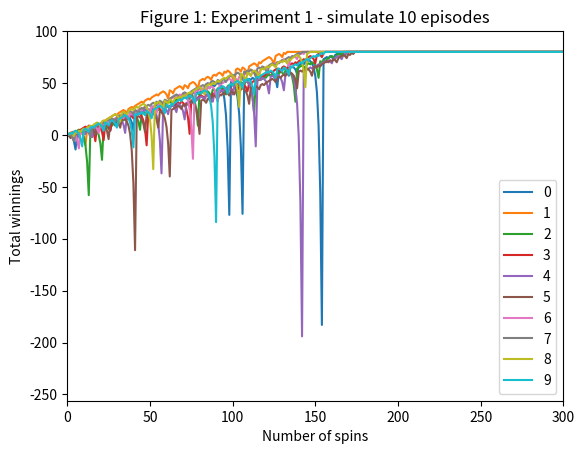
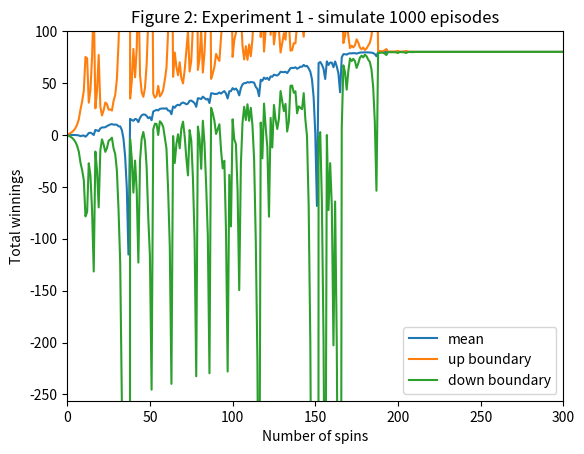
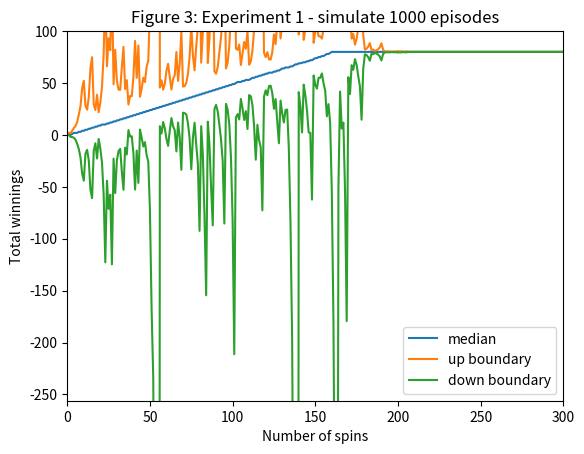
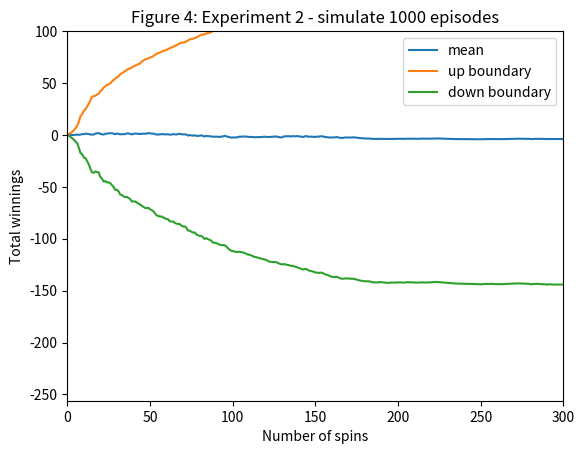
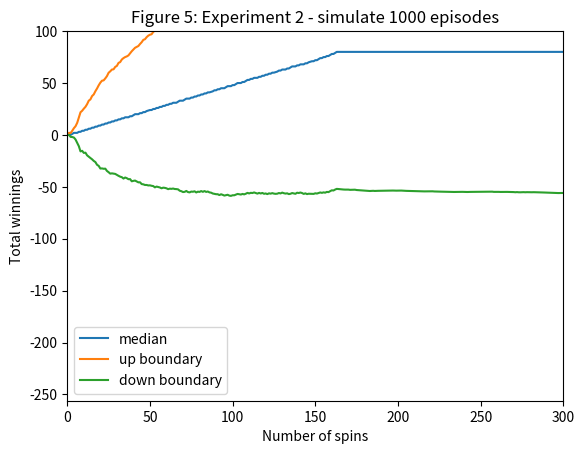

Python code for these plots, in order:
""""""  		  	   		  		 			  		 			     			  	 
"""Assess a betting strategy.  		  	   		  		 			  		 			     			  	 
  		  	   		  		 			  		 			     			  	 
Copyright 2018, Georgia Institute of Technology (Georgia Tech)  		  	   		  		 			  		 			     			  	 
Atlanta, Georgia 30332  		  	   		  		 			  		 			     			  	 
All Rights Reserved  		  	   		  		 			  		 			     			  	 
  		  	   		  		 			  		 			     			  	 
Template code for CS 4646/7646  		  	   		  		 			  		 			     			  	 
  		  	   		  		 			  		 			     			  	 
Georgia Tech asserts copyright ownership of this template and all derivative  		  	   		  		 			  		 			     			  	 
works, including solutions to the projects assigned in this course. Students  		  	   		  		 			  		 			     			  	 
and other users of this template code are advised not to share it with others  		  	   		  		 			  		 			     			  	 
or to make it available on publicly viewable websites including repositories  		  	   		  		 			  		 			     			  	 
such as github and gitlab.  This copyright statement should not be removed  		  	   		  		 			  		 			     			  	 
or edited.  		  	   		  		 			  		 			     			  	 
  		  	   		  		 			  		 			     			  	 
We do grant permission to share solutions privately with non-students such  		  	   		  		 			  		 			     			  	 
as potential employers. However, sharing with other current or future  		  	   		  		 			  		 			     			  	 
students of CS 7646 is prohibited and subject to being investigated as a  		  	   		  		 			  		 			     			  	 
GT honor code violation.  		  	   		  		 			  		 			     			  	 
  		  	   		  		 			  		 			     			  	 
-----do not edit anything above this line---  		  	   		  		 			  		 			     			  	 
  		  	   		  		 			  		 			     			  	 
Student Name: Peilun Jiang (replace with your name)  		  	   		  		 			  		 			     			  	 
GT User ID: pjiang49 (replace with your User ID)  		  	   		  		 			  		 			     			  	 
GT ID: 903561681 (replace with your GT ID)  		  	   		  		 			  		 			     			  	 
"""  		  	   		  		 			  		 			     			  	 
  		  	   		  		 			  		 			     			  	 
import numpy as np
import matplotlib.pyplot as plt
import pandas as pd
  		  	   		  		 			  		 			     			  	 
  		  	   		  		 			  		 			     			  	 
def author():  		  	   		  		 			  		 			     			  	 
    """  		  	   		  		 			  		 			     			  	 
    :return: The GT username of the student  		  	   		  		 			  		 			     			  	 
    :rtype: str  		  	   		  		 			  		 			     			  	 
    """  		  	   		  		 			  		 			     			  	 
    return "pjiang49"  # replace tb34 with your Georgia Tech username.
  		  	   		  		 			  		 			     			  	 
  		  	   		  		 			  		 			     			  	 
def gtid():  		  	   		  		 			  		 			     			  	 
    """  		  	   		  		 			  		 			     			  	 
    :return: The GT ID of the student  		  	   		  		 			  		 			     			  	 
    :rtype: int  		  	   		  		 			  		 			     			  	 
    """  		  	   		  		 			  		 			     			  	 
    return 903561681  # replace with your GT ID number
  		  	   		  		 			  		 			     			  	 

def get_spin_result(win_prob):
    """  		  	   		  		 			  		 			     			  	 
    Given a win probability between 0 and 1, the function returns whether the probability will result in a win.  		  	   		  		 			  		 			     			  	 
  		  	   		  		 			  		 			     			  	 
    :param win_prob: The probability of winning  		  	   		  		 			  		 			     			  	 
    :type win_prob: float  		  	   		  		 			  		 			     			  	 
    :return: The result of the spin.  		  	   		  		 			  		 			     			  	 
    :rtype: bool  		  	   		  		 			  		 			     			  	 
    """  		  	   		  		 			  		 			     			  	 
    result = False  		  	   		  		 			  		 			     			  	 
    if np.random.random() <= win_prob:  		  	   		  		 			  		 			     			  	 
        result = True  		  	   		  		 			  		 			     			  	 
    return result  		  	   		  		 			  		 			     			  	 
  		  	   		  		 			  		 			     			  	 
def strategy_simulate():
    # init an array with shape (1001) and value 80
    win_prob = 0.5 # the prob of black
    result_array = np.full((1001), 0)
    episode_winnings = 0
    spin_cnt = 0
    while episode_winnings < 80 and spin_cnt < 1000:
        won = False
        bet_amount = 1

        while not won:
            won = get_spin_result(win_prob)
            spin_cnt += 1

            if won:
                episode_winnings += bet_amount
            else:
                episode_winnings -= bet_amount
                bet_amount *= 2

            result_array[spin_cnt] = episode_winnings
            # print("At spin {}: the winning amount is {}".format(spin_cnt, episode_winnings))
            if spin_cnt == 1000:
                break
    result_array[spin_cnt:] = episode_winnings
    return result_array

# ================================================
# make figure 1 to 6
def experiment1_fig1():
    # run simulator 10x and plot winnings
        # start from time 0
        # 10 arrays needed for graph
    # plot all 10 runs on one chart
        # x axis must range from 0 to 300
        # y axis must range from -256 to 100
    res = []
    for i in range(10):
        cur_episode = strategy_simulate()
        res.append(cur_episode)
    df = pd.DataFrame(res).T

    df.plot()
    plt.axis([0, 300, -256, 100])
    plt.title("Figure 1: Experiment 1 - simulate 10 episodes")
    plt.xlabel("Number of spins")
    plt.ylabel("Total winnings")
    plt.legend()

    plt.savefig("Figure1.png")
    plt.clf()

def experiment1_fig2():
    res = []
    for i in range(1000):
        episode_result = strategy_simulate()
        res.append(episode_result)

    df = pd.DataFrame(res).T
    mean_line = df.mean(axis=1)
    up_boundary = df.mean(axis=1)+df.std(axis=1)
    down_boundary = df.mean(axis=1)-df.std(axis=1)

    plt.plot(mean_line, label = "mean")
    plt.plot(up_boundary, label="up boundary")
    plt.plot(down_boundary, label="down boundary")

    plt.axis([0, 300, -256, 100])
    plt.title("Figure 2: Experiment 1 - simulate 1000 episodes")
    plt.xlabel("Number of spins")
    plt.ylabel("Total winnings")
    plt.legend()

    plt.savefig("Figure2.png")
    plt.clf()

def experiment1_fig3():
    res = []
    for i in range(1000):
        episode_result = strategy_simulate()
        res.append(episode_result)

    df = pd.DataFrame(res).T
    mean_line = df.median(axis=1)
    up_boundary = df.median(axis=1)+df.std(axis=1)
    down_boundary = df.median(axis=1)-df.std(axis=1)

    plt.plot(mean_line, label = "median")
    plt.plot(up_boundary, label="up boundary")
    plt.plot(down_boundary, label="down boundary")

    plt.axis([0, 300, -256, 100])
    plt.title("Figure 3: Experiment 1 - simulate 1000 episodes")
    plt.xlabel("Number of spins")
    plt.ylabel("Total winnings")
    plt.legend()

    plt.savefig("Figure3.png")
    plt.clf()

def strategy_simulate_with_limited_bankroll():
    # init an array with shape (1001) and value 80
    win_prob = 0.5 # the prob of black
    result_array = np.full((1001), 0)
    episode_winnings = 0
    spin_cnt = 0
    while episode_winnings < 80 and episode_winnings > -256 and spin_cnt < 1000:
        won = False
        bet_amount = 1

        while not won:
            won = get_spin_result(win_prob)
            if won:
                episode_winnings += bet_amount
            else:
                episode_winnings -= bet_amount
                bet_amount = min( 2 * bet_amount, episode_winnings + 256)

            spin_cnt += 1
            result_array[spin_cnt] = episode_winnings
            # print("At spin {}: bet amount it {}, the winning amount is {}".format(spin_cnt, bet_amount, episode_winnings))
            if spin_cnt == 1000:
                break
    result_array[spin_cnt:] = episode_winnings
    return result_array

def experiment2_fig4():
    res = []
    for i in range(1000):
        episode_result = strategy_simulate_with_limited_bankroll()
        res.append(episode_result)

    df = pd.DataFrame(res).T
    mean_line = df.mean(axis=1)
    up_boundary = df.mean(axis=1)+df.std(axis=1)
    down_boundary = df.mean(axis=1)-df.std(axis=1)

    plt.plot(mean_line, label = "mean")
    plt.plot(up_boundary, label="up boundary")
    plt.plot(down_boundary, label="down boundary")

    plt.axis([0, 300, -256, 100])
    plt.title("Figure 4: Experiment 2 - simulate 1000 episodes")
    plt.xlabel("Number of spins")
    plt.ylabel("Total winnings")
    plt.legend()

    plt.savefig("Figure4.png")
    plt.clf()

def experiment2_fig5():
    res = []
    for i in range(1000):
        episode_result = strategy_simulate_with_limited_bankroll()
        res.append(episode_result)

    df = pd.DataFrame(res).T
    mean_line = df.median(axis=1)
    up_boundary = df.median(axis=1)+df.std(axis=1)
    down_boundary = df.median(axis=1)-df.std(axis=1)

    plt.plot(mean_line, label = "median")
    plt.plot(up_boundary, label="up boundary")
    plt.plot(down_boundary, label="down boundary")

    plt.axis([0, 300, -256, 100])
    plt.title("Figure 5: Experiment 2 - simulate 1000 episodes")
    plt.xlabel("Number of spins")
    plt.ylabel("Total winnings")
    plt.legend()

    plt.savefig("Figure5.png")
    plt.clf()

def question_experiments():
    # question 1
    sum1 = 0
    for i in range(1000):
        sum1 += (strategy_simulate()[-1] == 80)
    prob1 = sum1 / 1000
    print("Q1: The estimated probability of winning $80 within 1000 sequential bets is {}".format(prob1))

    #question 4
    sum2 = 0
    for i in range(1000):
        sum2 += (strategy_simulate_with_limited_bankroll()[-1] == 80)
    prob2 = sum2 / 1000
    print("Q4: The estimated probability of winning $80 within 1000 sequential bets is {}".format(prob2))

    #question 5
    sum5 = 0
    for i in range(1000):
        winning = strategy_simulate_with_limited_bankroll()[-1]
        sum5 += winning
    res5 = sum5 / 1000
    print("Q5: The estimated expected value of winnings after 1000 sequential bets is {}".format(res5))


def plot_df(df):
    plt.plot(df)
    plt.show()
    plt.clf()

def test_code():  		  	   		  		 			  		 			     			  	 
    """  		  	   		  		 			  		 			     			  	 
    Method to test your code  		  	   		  		 			  		 			     			  	 
    """  		  	   		  		 			  		 			     			  	 
    win_prob = 0.60  # set appropriately to the probability of a win  		  	   		  		 			  		 			     			  	 
    np.random.seed(gtid())  # do this only once  		  	   		  		 			  		 			     			  	 
    # add your code here to implement the experiments

    experiment1_fig1()
    experiment1_fig2()
    experiment1_fig3()
    experiment2_fig4()
    experiment2_fig5()

    question_experiments()

    #res = []
    #for i in range(100):
    #    res.append(strategy_simulate_with_limited_bankroll())
    #df = pd.DataFrame(res).T
    #plot_df(df)

if __name__ == "__main__":
    test_code()
